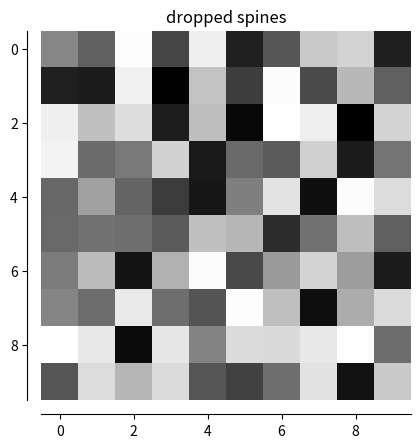

Write the Python code that produced this figure.
"""
Demo of spines offset from the axes (a.k.a. "dropped spines").
"""
import numpy as np
import matplotlib.pyplot as plt


fig, ax = plt.subplots()

image = np.random.uniform(size=(10, 10))
ax.imshow(image, cmap=plt.cm.gray, interpolation='nearest')
ax.set_title('dropped spines')

# Move left and bottom spines outward by 10 points
ax.spines['left'].set_position(('outward', 10))
ax.spines['bottom'].set_position(('outward', 10))
# Hide the right and top spines
ax.spines['right'].set_visible(False)
ax.spines['top'].set_visible(False)
# Only show ticks on the left and bottom spines
ax.yaxis.set_ticks_position('left')
ax.xaxis.set_ticks_position('bottom')

#plt.show()
pdffile = "test_heatmap.pdf"
svgfile = "test_heatmap.svg"
plt.savefig(pdffile)
plt.savefig(svgfile)

